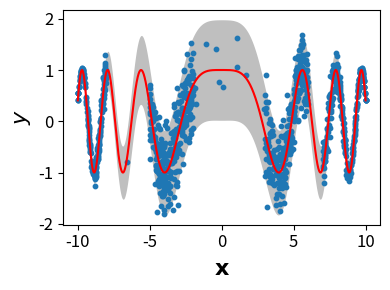

Generate this figure with matplotlib:
import sys
import numpy as np
import matplotlib.pyplot as plt


class GenerateDatasets:
    """Class used to generate datasets reported in the paper"""

    def __init__(self, name: str = 'cos', seed: int = 7, plot: bool = False):
        """
        :param name: Options: ['cos', 'hetero', 'cosexp']
        """
        self.X, self.Y, self.architecture = np.zeros(0), np.zeros(0), ''
        self.name = name
        self.X_full, self.Y_full, self.YU_full, self.YL_full, self.grid = None, None, None, None, None
        self.YU_grid, self.YL_grid, self.Y_target = None, None, None
        self.seed = seed
        self.plot = plot
        self.gen_fun = None

        if hasattr(self, f'{name}'):
            method = getattr(self, f'{name}')
            method()
        else:
            sys.exit('The provided dataset name does not exist')

        if self.plot:
            plt.figure(figsize=(4, 3))
            plt.fill_between(self.X_full, self.YU_full, self.YL_full, color='gray', alpha=0.5, linewidth=0,
                             label='95% PIs\nfrom $\\varepsilon(\mathbf{x})$')
            plt.scatter(self.X, self.Y, s=10)
            plt.plot(self.X_full, self.Y_target, 'r', label='$f(\mathbf{x})$')
            plt.xlabel('$\mathbf{x}$', fontsize=16)
            plt.xticks(fontsize=12)
            plt.yticks(fontsize=12)
            plt.ylabel('$y$', fontsize=16)
            # plt.legend(framealpha=0.4, loc='lower left', fontsize=16, handletextpad=0.1, labelspacing=0.1)
            plt.tight_layout()

    def cos(self, n=200):
        """Sinusoidal function with sinusoidal Gaussian heteroskedastic noise (varying PI width)"""

        def cos_fun(inp):
            gauss = (2 + 2 * np.cos(1.2 * inp))
            orig = 10 + 5 * np.cos(inp + 2)
            return orig + gauss * np.random.normal(size=len(inp)), orig + 1.96 * gauss, orig - 1.96 * gauss, orig

        self.gen_fun, self.architecture = cos_fun, 'shallow'
        np.random.seed(self.seed)
        # Define input domain and calculate the upper and lower bounds at each possible position
        self.grid = np.linspace(-5, 5, 100)
        _, self.YU_grid, self.YL_grid, _ = cos_fun(self.grid)

        # Select a few random samples from certain ranges
        X = np.array([np.random.choice(self.grid) for _ in range(n)])
        Xorig = X.copy()
        mask = ((X >= -4) & (X < 1)) | (X > 3)
        mask2 = (X >= 1) & (X <= 3)
        mask3 = (X < -4) & (X >= -5)
        selected_indices = np.random.choice(np.where(mask2)[0], size=1, replace=False)
        selected_indices2 = np.random.choice(np.where(mask3)[0], size=3, replace=False)

        # Initial "incomplete" dataset
        Yorig, _, _, _ = cos_fun(Xorig)
        # self.X = np.concatenate([X[mask], X[selected_indices], X[selected_indices2]])
        # self.Y = np.concatenate([Yorig[mask], Yorig[selected_indices], Yorig[selected_indices2]])
        self.X = X
        self.Y = Yorig

        # Generate a "complete" version of the dataset uniformly sampled across the domain
        self.X_full = np.linspace(-5, 5, num=100000)
        self.Y_full, self.YU_full, self.YL_full, self.Y_target = cos_fun(self.X_full)

    def hetero(self, n=200):
        """Hetero function introduced by Depeweg, 2018"""

        def hetero_fun(inp):
            gauss = 3 * np.abs(np.cos(inp / 2))
            orig = 7 * np.sin(inp)
            return orig + gauss * np.random.normal(size=len(inp)), orig + 1.96 * gauss, orig - 1.96 * gauss, orig

        self.gen_fun, self.architecture = hetero_fun, 'shallow'
        np.random.seed(self.seed)
        # Define input domain and calculate the upper and lower bounds at each possible position
        self.grid = np.linspace(-4.5, 4.5, 300)
        _, self.YU_grid, self.YL_grid, _ = hetero_fun(self.grid)

        # Initial "incomplete" dataset
        comp = np.random.choice(3, n)
        means = [-4, 0, 4]
        stds = [2 / 5, 9 / 10, 2 / 5]
        self.X = np.zeros(n)
        for s in range(n):
            sampled_x = -np.infty
            while sampled_x <= -4.5 or sampled_x >= 4.5:
                sampled_x = np.random.normal(means[comp[s]], stds[comp[s]])
            self.X[s] = sampled_x
        self.Y, _, _, _ = hetero_fun(self.X)

        # Generate a "complete" version of the dataset uniformly sampled across the domain
        self.X_full = np.linspace(-4.5, 4.5, num=5000)
        self.Y_full, self.YU_full, self.YL_full, self.Y_target = hetero_fun(self.X_full)

    def cosexp(self, n=2000):
        """Sinusoidal-exponential function with sinusoidal Gaussian heteroskedastic noise (varying PI width)"""

        def cosexp_fun(inp):
            gauss = (1 - 0.01 * inp ** 2) * 0.5
            orig = np.cos(inp ** 2 / 5)
            return orig + gauss * np.random.normal(size=len(inp)), orig + 1.96 * gauss, orig - 1.96 * gauss, orig

        self.gen_fun, self.architecture = cosexp_fun, 'deep'
        np.random.seed(self.seed)
        # Define input domain and calculate the upper and lower bounds at each possible position
        self.grid = np.linspace(-10, 10, 500)
        _, self.YU_grid, self.YL_grid, _ = cosexp_fun(self.grid)

        # Select a few random samples from certain ranges
        X = np.array([np.random.choice(self.grid) for _ in range(n)])
        Xorig = X.copy()
        mask = ((X >= -10) & (X < -8)) | ((X >= -5) & (X < -2)) | ((X >= 3) & (X < 6)) | ((X >= 7) & (X <= 10))
        mask2 = (X >= -8) & (X <= -5)
        mask3 = (X >= -2) & (X < 3)
        mask4 = (X >= -6) & (X < 7)
        selected_indices = np.random.choice(np.where(mask2)[0], size=1, replace=False)
        selected_indices2 = np.random.choice(np.where(mask3)[0], size=10, replace=False)
        selected_indices3 = np.random.choice(np.where(mask4)[0], size=3, replace=False)

        # Initial "incomplete" dataset
        Yorig, _, _, _ = cosexp_fun(Xorig)
        self.X = np.concatenate([X[mask], X[selected_indices], X[selected_indices2], X[selected_indices3]])
        self.Y = np.concatenate([Yorig[mask], Yorig[selected_indices], Yorig[selected_indices2], Yorig[selected_indices3]])

        # Generate a "complete" version of the dataset uniformly sampled across the domain
        self.X_full = np.linspace(-10, 10, num=5000)
        self.Y_full, self.YU_full, self.YL_full, self.Y_target = cosexp_fun(self.X_full)

    def MZ(self):
        """Hetero function introduced by Depeweg, 2018"""

        def MZ_fun(inp):
            """Equation used to simulate the behavior of the MZ"""
            gauss = (inp[:, 0] + inp[:, 3]) / 1500
            orig = inp[:, 0] / 1.5 + 15 * (inp[:, 1] / np.pi + 1) * np.tanh(inp[:, 3] / (30 * inp[:, 2] + 20))
            return orig + gauss * np.random.normal(size=len(inp)), orig + 1.96 * gauss, orig - 1.96 * gauss, orig

        self.gen_fun, self.architecture = MZ_fun, 'deeper'
        np.random.seed(self.seed)
        # Define input domain and calculate the upper and lower bounds at each possible position
        self.grid = np.arange(0, 180, 30)  # Complete set of possible N rates
        n_cells, years = 1, 50

        # We consider the MZ contains 100 cells. Let's populate them with variable values
        # prec_values = np.array([75, 90, 105, 120, 150])  # Prec. in mm. for each year
        prec_values = np.random.choice([75, 90, 105, 120, 135, 150], years)
        prec_values = np.repeat(prec_values, n_cells)
        aspect = np.random.uniform(np.pi/4, np.pi/2, size=years)  # Aspect values for the 100 cells, they're invariant throughout the years
        # aspect = np.tile(aspect, years)
        VH = prec_values / 150 * np.tile(np.random.uniform(0.5, 1, size=n_cells), years)

        # Let's define the N-rates used in each year
        # N_rates = np.zeros(n_cells * 5)
        # # 1st year. N-rates: [0, 30, 150]
        # N_rates[0:n_cells] = np.random.choice([0], n_cells)
        # # 2nd year. N-rates: [30, 120, 150]
        # N_rates[n_cells:n_cells * 2] = np.random.choice([150], n_cells)
        # # 3rd year. N-rates: [0, 60, 120]
        # N_rates[n_cells * 2:n_cells * 3] = np.random.choice([60], n_cells)
        # # 4th year. N-rates: [30, 60, 120]
        # N_rates[n_cells * 3:n_cells * 4] = np.random.choice([120], n_cells)
        # # 5th year. N-rates: [0, 60, 90]
        # N_rates[n_cells * 4:] = np.random.choice([90], n_cells)
        N_rates = np.random.choice(self.grid, n_cells * years)

        # Ensemble the dataset
        self.X = np.concatenate((prec_values[:, None], aspect[:, None], VH[:, None], N_rates[:, None]), axis=1)
        self.Y, _, _, _ = MZ_fun(self.X)


if __name__ == '__main__':
    loader = GenerateDatasets(name='cosexp', plot=True, seed=12)
